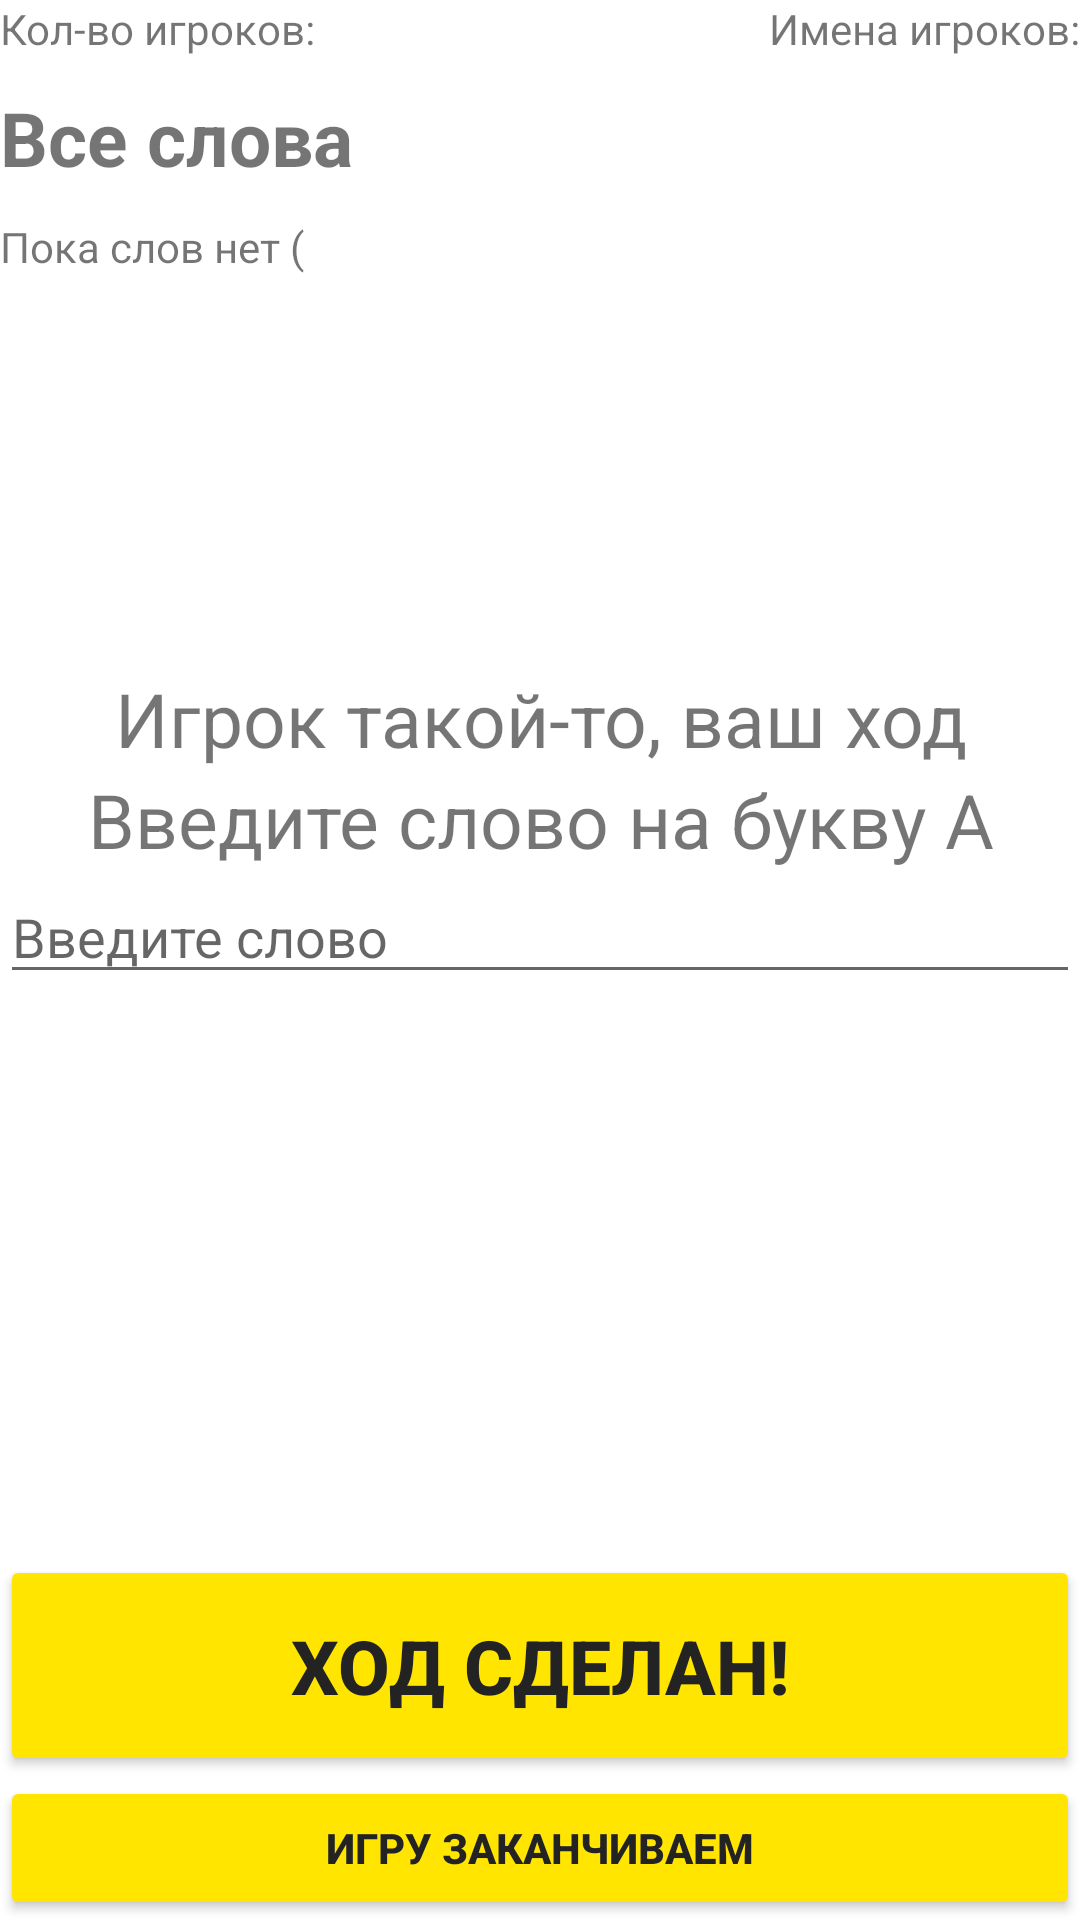

The Android layout XML behind this screen, and the referenced resources:
<!-- AndroidManifest.xml: application theme Theme.Slova_Classic_Version -->
<!-- res/layout/activity_game.xml -->
<?xml version="1.0" encoding="utf-8"?>
<RelativeLayout
    xmlns:android="http://schemas.android.com/apk/res/android"
    xmlns:tools="http://schemas.android.com/tools"
    android:layout_width="match_parent"
    android:layout_height="match_parent"
    tools:context=".GameActivity">

    <TextView
        android:id="@+id/TW_count_people"
        android:layout_width="wrap_content"
        android:layout_height="wrap_content"
        android:text="@string/TV_count_of_gamers" />
    <TextView
        android:id="@+id/TW_spisok_people"
        android:layout_width="wrap_content"
        android:layout_height="wrap_content"
        android:text="@string/TV_names_of_gamers"
        android:layout_alignParentEnd="true"
        />

    <TextView
        android:layout_width="wrap_content"
        android:layout_height="wrap_content"
        android:id="@+id/timer"
        android:layout_below="@+id/TW_spisok_people"
        android:layout_alignParentRight="true"
        />

    <TextView
        android:id="@+id/all_words"
        android:layout_width="match_parent"
        android:layout_height="wrap_content"
        android:layout_below="@+id/TW_count_people"
        android:paddingVertical="10dp"
        android:text="@string/all_words"
        android:textSize="25sp"
        android:textStyle="bold" />

    <ScrollView
        android:id="@+id/scroll"
        android:layout_width="match_parent"
        android:layout_height="150dp"
        android:layout_below="@+id/all_words">

        <TextView
            android:id="@+id/spisok_slov"
            android:layout_width="match_parent"
            android:layout_height="wrap_content"
            android:text="@string/empty_words" />

    </ScrollView>


    <TextView
        android:id="@+id/Player_smb_you_hod"
        android:layout_width="match_parent"
        android:layout_height="wrap_content"
        android:layout_below="@+id/scroll"
        android:gravity="center_horizontal"
        android:text="@string/player_smb_go"
        android:textSize="25sp" />

    <TextView
        android:id="@+id/slovo_na_bukvu"
        android:layout_width="match_parent"
        android:layout_height="wrap_content"
        android:layout_below="@+id/Player_smb_you_hod"
        android:gravity="center_horizontal"
        android:text="@string/write_word_start_on_A"
        android:textSize="25sp" />

    <EditText
        android:id="@+id/new_word_from_player"
        android:layout_width="match_parent"
        android:layout_height="wrap_content"
        android:layout_below="@+id/slovo_na_bukvu"
        android:hint="@string/write_word"
        android:inputType="textCapCharacters"/>
    


    <Button
        android:id="@+id/hod_ready"
        android:layout_width="match_parent"
        android:layout_height="wrap_content"
        android:layout_above="@+id/exit"
        android:paddingVertical="20dp"
        android:text="@string/crate_goal"
        android:backgroundTint="#FFE500"
        android:textColor="#232323"
        android:textStyle="bold"
        android:textSize="25sp" />

    <Button
        android:id="@+id/exit"
        android:layout_width="match_parent"
        android:layout_height="wrap_content"
        android:layout_alignParentBottom="true"
        android:backgroundTint="#FFE500"
        android:text="@string/end_game"
        android:textColor="#232323"
        android:textStyle="bold" />

</RelativeLayout>
<!-- resources referenced by this layout -->
<resources>
  <string name="TV_count_of_gamers">Кол-во игроков:</string>
  <string name="TV_names_of_gamers">Имена игроков:</string>
  <string name="all_words">Все слова</string>
  <string name="crate_goal">Ход сделан!</string>
  <string name="empty_words">Пока слов нет (</string>
  <string name="end_game">Игру заканчиваем</string>
  <string name="player_smb_go">Игрок такой-то, ваш ход</string>
  <string name="write_word">Введите слово</string>
  <string name="write_word_start_on_A">Введите слово на букву А</string>
  <style name="Theme.Slova_Classic_Version" parent="Theme.MaterialComponents.DayNight.NoActionBar">
          
          <item name="colorPrimary">@color/purple_500</item>
          <item name="colorPrimaryVariant">@color/purple_700</item>
          <item name="colorOnPrimary">@color/white</item>
          
          <item name="colorSecondary">@color/teal_200</item>
          <item name="colorSecondaryVariant">@color/teal_700</item>
          <item name="colorOnSecondary">@color/black</item>
          
          <item name="android:statusBarColor" tools:targetApi="l">?attr/colorPrimaryVariant</item>
          
      </style>
  <!-- not gathered from this repository: default colours our renderer supplied (Android Studio template values) -->
  <color name="purple_500">#FF6200EE</color>
  <color name="purple_700">#FF3700B3</color>
  <color name="teal_200">#FF03DAC5</color>
  <color name="teal_700">#FF018786</color>
  <color name="black">#FF000000</color>
  <color name="white">#FFFFFFFF</color>
</resources>
